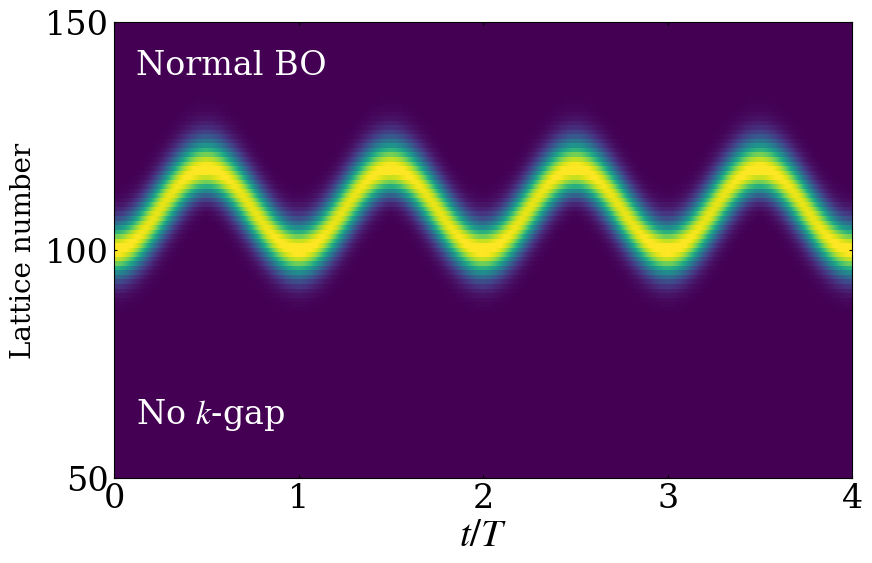

Source code (Python):

import matplotlib.pyplot as plt
import numpy as np
from scipy.integrate import solve_ivp
from functools import partial
plt.rcParams['axes.unicode_minus'] = False
plt.rcParams['axes.unicode_minus']=False 
# Time sampling points used to record the evolution from t=0 to t=4
t_eval = np.linspace(0,4,4001)
# Initial real-space lattice array for the first Gaussian wave packet
zpump0=np.zeros(202,dtype=complex)
# Parameters of the initial wave packet: packet width k0, central momenta ksita and ksita1,
# and the superposition coefficient bi between the two wave packets
k0=0.03
ksita=0
ksita1=0
bi=0
# initial lattice-site array for the second wavepack
Zpump0=np.zeros(202,dtype=complex)
# Dimensionless parameters of the Hamiltonian, 
# kappa and gainloss are rescaled by 2pi/F to preserve the parameter ratios when F is set to 2pi
F =0.12991
kappa = 0.6*2*np.pi/F
gainloss = 0.0*np.pi/F
# Construct the two Gaussian wave packets defined by the above parameters
for i in range (202):
    zpump0[i]=np.exp(-(k0*(100-i)**2))*np.exp(1.0j*(i)*ksita)
for i in range (202):
    Zpump0[i]=np.exp(-(k0*(100-i)**2))*np.exp(1.0j*(i)*ksita1)
# Initial state formed by the superposition of the two Gaussian wave packets
zpump=1*np.array(zpump0+bi*Zpump0,dtype=complex)
# Define the time-evolution equation dz/dt = -i H z
# where H is the real-space tight-binding Hamiltonian including the linear potential kn,
# alternating gain/loss gamma, and nearest-neighbor hopping k
def PUMP(t,zpump,F,k,gamma):
    npump=len(zpump)
    kn=np.zeros(npump,dtype=complex)
    PUMPuse=np.zeros([npump,npump],dtype=complex)
    PUMPuse0=np.zeros([npump,npump],dtype=complex)
    for i in range(len(zpump0)):
        kn[i]=(i-100)*F
        if i%2==0:
            PUMPuse[i,i]=kn[i]+1j*gamma
        else:
            PUMPuse[i,i]=kn[i]-1j*gamma
    for i in range(1,npump):
        PUMPuse[i,i-1]=k.conjugate()
    for i in range(0,npump-1):
        PUMPuse[i,i+1]=k
    PUMPuse0=np.dot(PUMPuse,zpump)*(-1j)
    return PUMPuse0
# Use partial to fix the parameters and obtain an evolution function depending on t and zpump
# Set F = 2pi so that the time unit matches the Bloch-oscillation period
f = partial(PUMP,F=2*np.pi,k=kappa,gamma=gainloss)
# Numerically integrate the time evolution using solve_ivp;
#to avoid using a step size that is too large relative to the parameter scale, set the maximum step size to 0.05
sol1= solve_ivp(f, [0,4], zpump, t_eval=t_eval,max_step=0.05)
#ww stores the modulus (amplitude)
ww=abs(sol1.y)




#%% figure code
T = np.asarray(t_eval, dtype=float)
Z = np.abs(np.asarray(sol1.y))
y = np.arange(Z.shape[0], dtype=float)

vmin = 0.0
vmax = np.percentile(Z, 99.7)

plt.rcParams.update({
    "font.family": "serif",
    "mathtext.fontset": "stix",
    "axes.linewidth": 1.0,
    "xtick.direction": "in",
    "ytick.direction": "in",
})

fig, ax = plt.subplots(figsize=(9, 6))

im = ax.imshow(
    Z,
    extent=[T[0], T[-1], y[0], y[-1]],
    origin="lower",
    aspect="auto",
    cmap="viridis",
    vmin=vmin,
    vmax=vmax,
    interpolation="nearest"
)

ax.set_xlim(0, 4)
ax.set_ylim(50, 150)
ax.set_xticks([0, 1, 2, 3, 4])
ax.set_yticks([50, 100, 150])

ax.set_xlabel(r"$t/T$", fontsize=28, labelpad=1)
ax.set_ylabel("Lattice number", fontsize=20, labelpad=6)

ax.tick_params(axis='both', labelsize=24, top=True, right=True, length=2.5)

ax.text(
    0.03, 0.94, "Normal BO",
    transform=ax.transAxes,
    ha="left", va="top",
    fontsize=24,
    color="white"
)

ax.text(
    0.03, 0.10, r"No $k$-gap",
    transform=ax.transAxes,
    ha="left", va="bottom",
    fontsize=24,
    color="white"
)

for spine in ax.spines.values():
    spine.set_linewidth(0.8)

fig.subplots_adjust(left=0.16, right=0.98, bottom=0.20, top=0.96)
plt.show()
